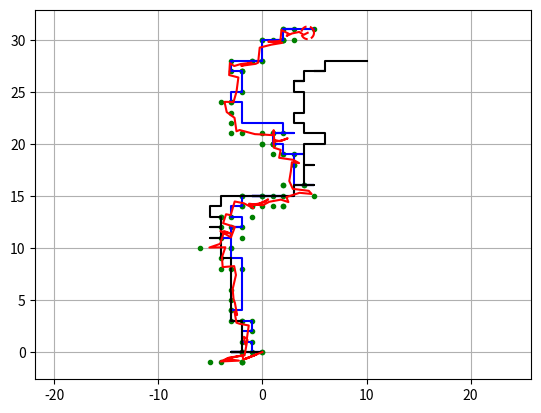

Recreate this plot in Python.
"""

Extended kalman filter (EKF) localization sample

[redacted]

[redacted]

"""
import numpy as np
import math
import matplotlib.pyplot as plt
import random

# # Estimation parameter of EKF
Q = np.diag([0.1, 0.1, 0.1, 0.1])**2
R = np.diag([1.0, 1.0])**2
DT = 1  # Descrete time steps
SIM_TIME = 100

def get_rand(): return random.choice([1,1,1,0])

show_animation = True

## Assumptions and notes:
# Robot sensor noise is simulated by adding to each coordinate: np.random.randn()//2 
# Input noise is simulated with a 25% chance to not register an input. (unrealistic, but simple)
# Robot does not have prior knowledge of chance of "slipping"
# Robot does not assume it is confined to a descrete domain.
# Simulated input ommits [0,-1] to create simple tendency to move upward

def simulate_input():
    [v_i,v_j] = random.choice([[1,0],[-1,0],[0,1]]) # omitted [0,-1] to create tendency to move upward
    u = np.matrix([v_i, v_j]).T #u is 1x2
    return u

def sumulate_measurement(i,j,noise=True):
    if noise is True:
        # add noise to gps i-j
        i += np.random.randn()//2 
        j += np.random.randn()//2 
    z = np.matrix([i, j])
    return z

def simulate_robot_motion_noise(udi,udj,noise=True):
    if noise is True:
#         effectively: a 25% chance to not register an input
        udi *= get_rand()
        udj *= get_rand()
    ud = np.matrix([udi, udj]).T
    print
    return ud
    
def observation(xTrue, xd, u): # xTrue is 1x4, xd shape is 1x4, u shape is 1x4
    xTrue = motion_model(xTrue, u) 
    
    # add noise to gps i-j
    z = sumulate_measurement(xTrue[0, 0],xTrue[1, 0]) #z is 1x2
    
    # add noise to input
    ud = simulate_robot_motion_noise(u[0, 0],u[1, 0]) #ud is 1x2

    xd = motion_model(xd, ud) #xd is 1x4

    return xTrue, z, xd, ud


def motion_model(x, u):
#     u is the change in location or "velocity"
#     x = position i,j
#     velocities are independent of each other
    F = np.matrix([[1.0, 0, 0, 0],
                   [0, 1.0, 0, 0],
                   [0, 0, 0, 0],
                   [0, 0, 0, 0]])

    B = np.matrix([[1.0, 0],
                   [0, 1.0],
                   [1.0, 0],
                   [0, 1.0]])

    x = F * x + B * u
    return x
def observation_model(x):
    #  Observation Model
    H = np.matrix([
        [1, 0, 0, 0],
        [0, 1, 0, 0]
#         [1, 0],
#         [0, 1]
    ])
    z = H * x
    return z


def jacobF(x, u):
    """
    Jacobian of Motion Model

    motion model
    x_{t+1} = x_t+v_x
    y_{t+1} = y_t+v_y
    x_t{t+1} = v_x
    y_t{t+1} = v_y
    so
    dx/dv_x = 1 
    dy/dv_y = 1
    """
    v_x =u[0, 0]                
    v_y =u[1, 0]                
    jF = np.matrix([ 
         [1.0, 0.0, 1, 0],
         [0.0, 1.0, 0, 1],
         [0.0, 0.0, 1.0, 0.0],
         [0.0, 0.0, 0.0, 1.0]])
    return jF



def jacobH(x):
    # Jacobian of Observation Model
    jH = np.matrix([
        [1, 0, 0, 0],
        [0, 1, 0, 0]
    ])
    return jH



def ekf_estimation(xEst, PEst, z, u):

    #  Predict
    xPred = motion_model(xEst, u)
    jF = jacobF(xPred, u)
    PPred = jF * PEst * jF.T + Q

    #  Update
    jH = jacobH(xPred)
    zPred = observation_model(xPred)
    y = z.T - zPred
    S = jH * PPred * jH.T + R
    K = PPred * jH.T * np.linalg.inv(S)
    xEst = xPred + K * y
    PEst = (np.eye(len(xEst)) - K * jH) * PPred

    return xEst, PEst


def plot_covariance_ellipse(xEst, PEst):
    Pxy = PEst[0:2, 0:2]
    eigval, eigvec = np.linalg.eig(Pxy)

    if eigval[0] >= eigval[1]:
        bigind = 0
        smallind = 1
    else:
        bigind = 1
        smallind = 0

    t = np.arange(0, 2 * math.pi + 0.1, 0.1)
    a = math.sqrt(eigval[bigind])
    b = math.sqrt(eigval[smallind])
    x = [a * math.cos(it) for it in t]
    y = [b * math.sin(it) for it in t]
    angle = math.atan2(eigvec[bigind, 1], eigvec[bigind, 0])
    R = np.matrix([[math.cos(angle), math.sin(angle)],
                   [-math.sin(angle), math.cos(angle)]])
    fx = R * np.matrix([x, y])
    px = np.array(fx[0, :] + xEst[0, 0]).flatten()
    py = np.array(fx[1, :] + xEst[1, 0]).flatten()
    plt.plot(px, py, "--r")


def main():
#     print(__file__ + " start!!")
    time = 0.0

    # State Vector [x y yaw v]'
    xEst = np.matrix(np.zeros((4, 1)))
    xTrue = np.matrix(np.zeros((4, 1)))
    PEst = np.eye(4)

    xDR = np.matrix(np.zeros((4, 1)))  # Dead reckoning

    # history
    hxEst = xEst
    hxTrue = xTrue
    hxDR = xTrue
    hz = np.zeros((1, 2))

    while SIM_TIME >= time:
        time += DT
        u = simulate_input()

        xTrue, z, xDR, ud = observation(xTrue, xDR, u)

        xEst, PEst = ekf_estimation(xEst, PEst, z, ud)

        # store data history
        hxEst = np.hstack((hxEst, xEst))
        hxDR = np.hstack((hxDR, xDR))
        hxTrue = np.hstack((hxTrue, xTrue))
        hz = np.vstack((hz, z))

        if show_animation:
            plt.cla()
            plt.plot(hz[:, 0], hz[:, 1], ".g")
            plt.plot(np.array(hxTrue[0, :]).flatten(),
                     np.array(hxTrue[1, :]).flatten(), "-b")
            plt.plot(np.array(hxDR[0, :]).flatten(),
                     np.array(hxDR[1, :]).flatten(), "-k")
            plt.plot(np.array(hxEst[0, :]).flatten(),
                     np.array(hxEst[1, :]).flatten(), "-r")
            plot_covariance_ellipse(xEst, PEst)
            plt.axis("equal")
            plt.grid(True)
            plt.pause(0.001)

if __name__ == '__main__':
    main()
